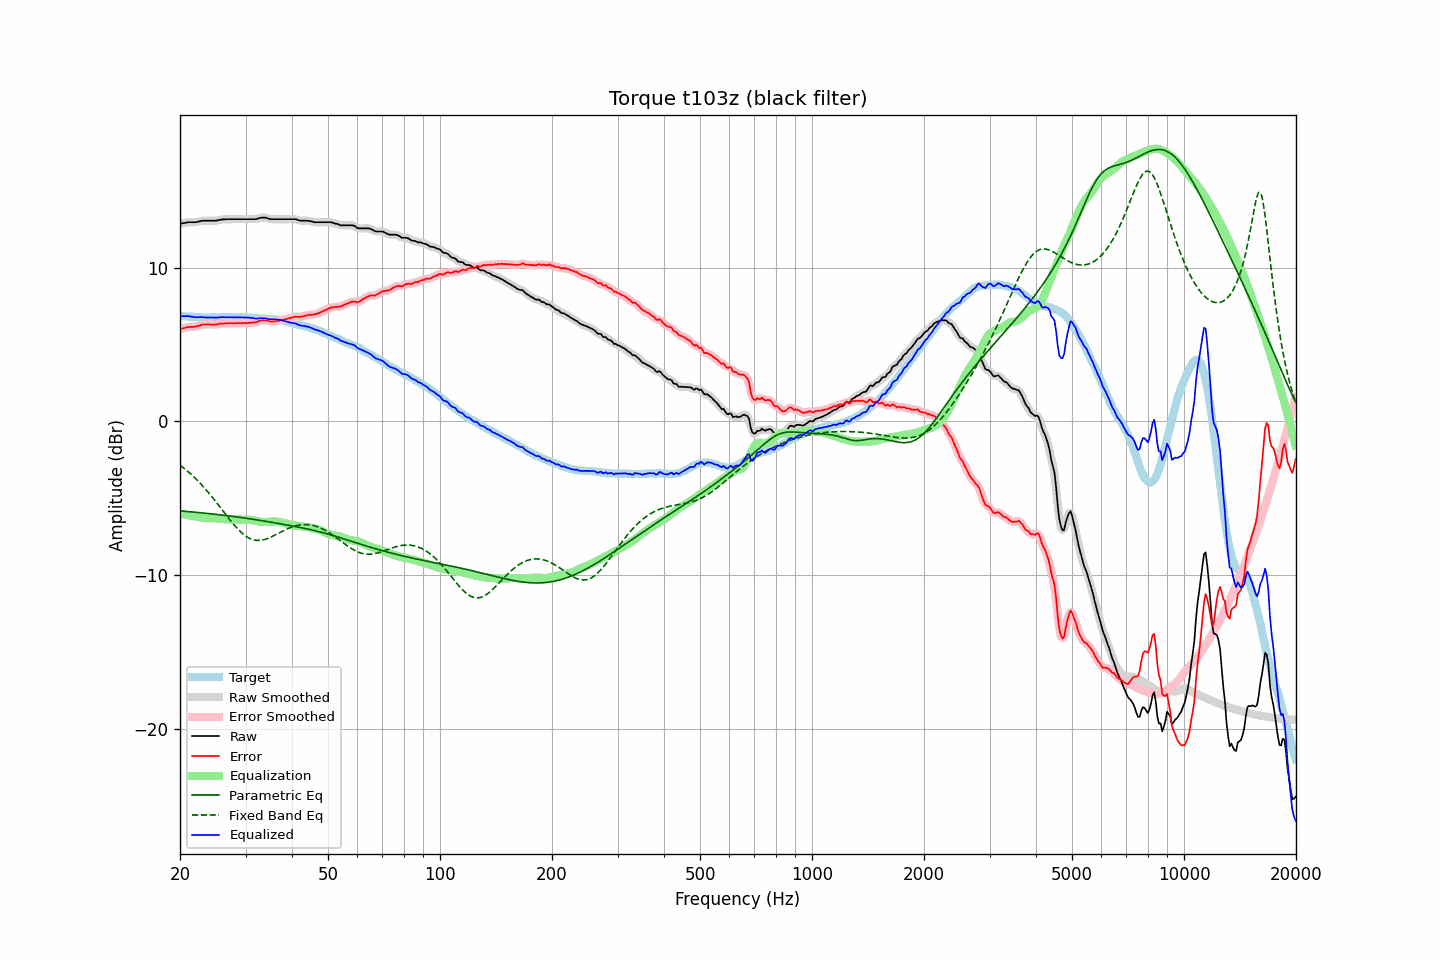

Data behind this chart, as committed beside it:
frequency, raw, error, smoothed, error_smoothed, equalization, parametric_eq, fixed_band_eq, equalized_raw, equalized_smoothed, target
20.00, 12.86, 6.00, 12.86, 6.00, -6.02, -5.83, -2.85, 6.84, 6.84, 6.86
20.20, 12.88, 6.03, 12.88, 6.03, -6.04, -5.84, -2.93, 6.84, 6.84, 6.85
20.40, 12.90, 6.06, 12.90, 6.06, -6.06, -5.85, -3.01, 6.84, 6.85, 6.84
20.61, 12.92, 6.08, 12.92, 6.09, -6.07, -5.85, -3.10, 6.84, 6.85, 6.84
20.81, 12.94, 6.12, 12.94, 6.12, -6.09, -5.86, -3.18, 6.85, 6.85, 6.82
21.02, 12.96, 6.14, 12.95, 6.13, -6.11, -5.87, -3.27, 6.85, 6.84, 6.82
21.23, 12.96, 6.15, 12.96, 6.14, -6.13, -5.88, -3.36, 6.83, 6.83, 6.81
21.44, 12.96, 6.14, 12.96, 6.15, -6.15, -5.89, -3.46, 6.81, 6.81, 6.82
21.66, 12.96, 6.15, 12.96, 6.15, -6.16, -5.90, -3.55, 6.80, 6.80, 6.81
21.87, 12.96, 6.16, 12.96, 6.16, -6.18, -5.91, -3.66, 6.78, 6.79, 6.80
22.09, 12.97, 6.18, 12.97, 6.18, -6.19, -5.92, -3.76, 6.77, 6.78, 6.79
22.31, 12.99, 6.20, 12.99, 6.20, -6.21, -5.93, -3.86, 6.78, 6.77, 6.79
22.54, 13.01, 6.23, 13.01, 6.23, -6.23, -5.94, -3.97, 6.77, 6.78, 6.78
22.76, 13.04, 6.27, 13.04, 6.27, -6.26, -5.95, -4.08, 6.78, 6.78, 6.77
22.99, 13.06, 6.30, 13.05, 6.29, -6.28, -5.96, -4.19, 6.78, 6.78, 6.76
23.22, 13.06, 6.31, 13.06, 6.30, -6.29, -5.97, -4.31, 6.77, 6.77, 6.75
23.45, 13.06, 6.30, 13.06, 6.31, -6.30, -5.98, -4.43, 6.76, 6.76, 6.76
23.69, 13.06, 6.31, 13.06, 6.31, -6.30, -5.99, -4.55, 6.76, 6.76, 6.75
23.92, 13.06, 6.31, 13.06, 6.30, -6.30, -6.00, -4.67, 6.76, 6.76, 6.75
24.16, 13.06, 6.30, 13.06, 6.30, -6.30, -6.01, -4.80, 6.76, 6.76, 6.76
24.40, 13.06, 6.29, 13.06, 6.29, -6.30, -6.03, -4.92, 6.76, 6.76, 6.77
24.65, 13.06, 6.29, 13.06, 6.29, -6.30, -6.04, -5.06, 6.75, 6.75, 6.77
24.89, 13.06, 6.29, 13.06, 6.29, -6.31, -6.05, -5.19, 6.75, 6.75, 6.77
25.14, 13.07, 6.31, 13.07, 6.31, -6.32, -6.06, -5.32, 6.75, 6.76, 6.76
25.39, 13.10, 6.34, 13.09, 6.33, -6.33, -6.07, -5.46, 6.77, 6.77, 6.76
25.65, 13.12, 6.36, 13.12, 6.36, -6.34, -6.08, -5.59, 6.78, 6.78, 6.76
25.91, 13.14, 6.37, 13.14, 6.37, -6.36, -6.10, -5.73, 6.78, 6.78, 6.77
26.16, 13.15, 6.37, 13.15, 6.37, -6.37, -6.11, -5.86, 6.78, 6.78, 6.78
26.43, 13.15, 6.37, 13.15, 6.37, -6.38, -6.12, -6.00, 6.77, 6.78, 6.78
26.69, 13.16, 6.38, 13.16, 6.38, -6.38, -6.14, -6.14, 6.78, 6.78, 6.78
26.96, 13.16, 6.39, 13.16, 6.39, -6.38, -6.15, -6.27, 6.77, 6.77, 6.77
27.23, 13.16, 6.39, 13.16, 6.39, -6.39, -6.16, -6.40, 6.77, 6.77, 6.77
27.50, 13.16, 6.39, 13.16, 6.38, -6.39, -6.18, -6.53, 6.77, 6.77, 6.77
27.77, 13.16, 6.38, 13.16, 6.38, -6.39, -6.19, -6.66, 6.77, 6.77, 6.78
28.05, 13.16, 6.38, 13.16, 6.39, -6.39, -6.20, -6.78, 6.77, 6.77, 6.78
28.33, 13.16, 6.40, 13.16, 6.39, -6.39, -6.22, -6.90, 6.77, 6.77, 6.76
28.62, 13.16, 6.40, 13.16, 6.39, -6.39, -6.23, -7.01, 6.77, 6.77, 6.76
28.90, 13.16, 6.39, 13.16, 6.39, -6.39, -6.25, -7.12, 6.77, 6.77, 6.77
29.19, 13.16, 6.39, 13.16, 6.39, -6.39, -6.26, -7.22, 6.77, 6.77, 6.77
29.48, 13.16, 6.40, 13.16, 6.39, -6.39, -6.28, -7.31, 6.76, 6.76, 6.76
29.78, 13.16, 6.40, 13.16, 6.39, -6.40, -6.29, -7.40, 6.76, 6.76, 6.76
30.08, 13.16, 6.39, 13.16, 6.40, -6.40, -6.31, -7.47, 6.76, 6.76, 6.77
30.38, 13.16, 6.40, 13.16, 6.40, -6.40, -6.32, -7.54, 6.76, 6.76, 6.76
30.68, 13.16, 6.42, 13.16, 6.41, -6.41, -6.34, -7.60, 6.75, 6.75, 6.74
30.99, 13.16, 6.42, 13.16, 6.42, -6.42, -6.35, -7.65, 6.74, 6.74, 6.74
31.30, 13.16, 6.43, 13.16, 6.43, -6.43, -6.37, -7.69, 6.73, 6.73, 6.73
31.61, 13.16, 6.44, 13.16, 6.43, -6.45, -6.38, -7.72, 6.71, 6.71, 6.72
31.93, 13.16, 6.45, 13.16, 6.45, -6.47, -6.40, -7.74, 6.69, 6.69, 6.71
32.24, 13.18, 6.47, 13.19, 6.48, -6.50, -6.42, -7.75, 6.68, 6.69, 6.71
32.57, 13.22, 6.53, 13.21, 6.52, -6.52, -6.43, -7.75, 6.70, 6.70, 6.69
32.89, 13.25, 6.56, 13.24, 6.55, -6.54, -6.45, -7.75, 6.71, 6.70, 6.69
33.22, 13.26, 6.57, 13.26, 6.57, -6.55, -6.47, -7.73, 6.71, 6.71, 6.69
33.55, 13.26, 6.58, 13.26, 6.58, -6.56, -6.48, -7.71, 6.70, 6.71, 6.68
33.89, 13.26, 6.57, 13.25, 6.57, -6.56, -6.50, -7.68, 6.70, 6.70, 6.69
34.23, 13.24, 6.57, 13.23, 6.56, -6.55, -6.52, -7.64, 6.69, 6.68, 6.67
34.57, 13.20, 6.53, 13.20, 6.53, -6.54, -6.53, -7.60, 6.66, 6.66, 6.67
34.92, 13.17, 6.51, 13.18, 6.51, -6.53, -6.55, -7.56, 6.64, 6.65, 6.66
35.27, 13.16, 6.49, 13.16, 6.50, -6.52, -6.57, -7.51, 6.64, 6.64, 6.67
35.62, 13.16, 6.51, 13.16, 6.50, -6.51, -6.59, -7.46, 6.65, 6.64, 6.65
35.97, 13.16, 6.51, 13.16, 6.51, -6.51, -6.61, -7.41, 6.64, 6.64, 6.65
... 635 more rows
